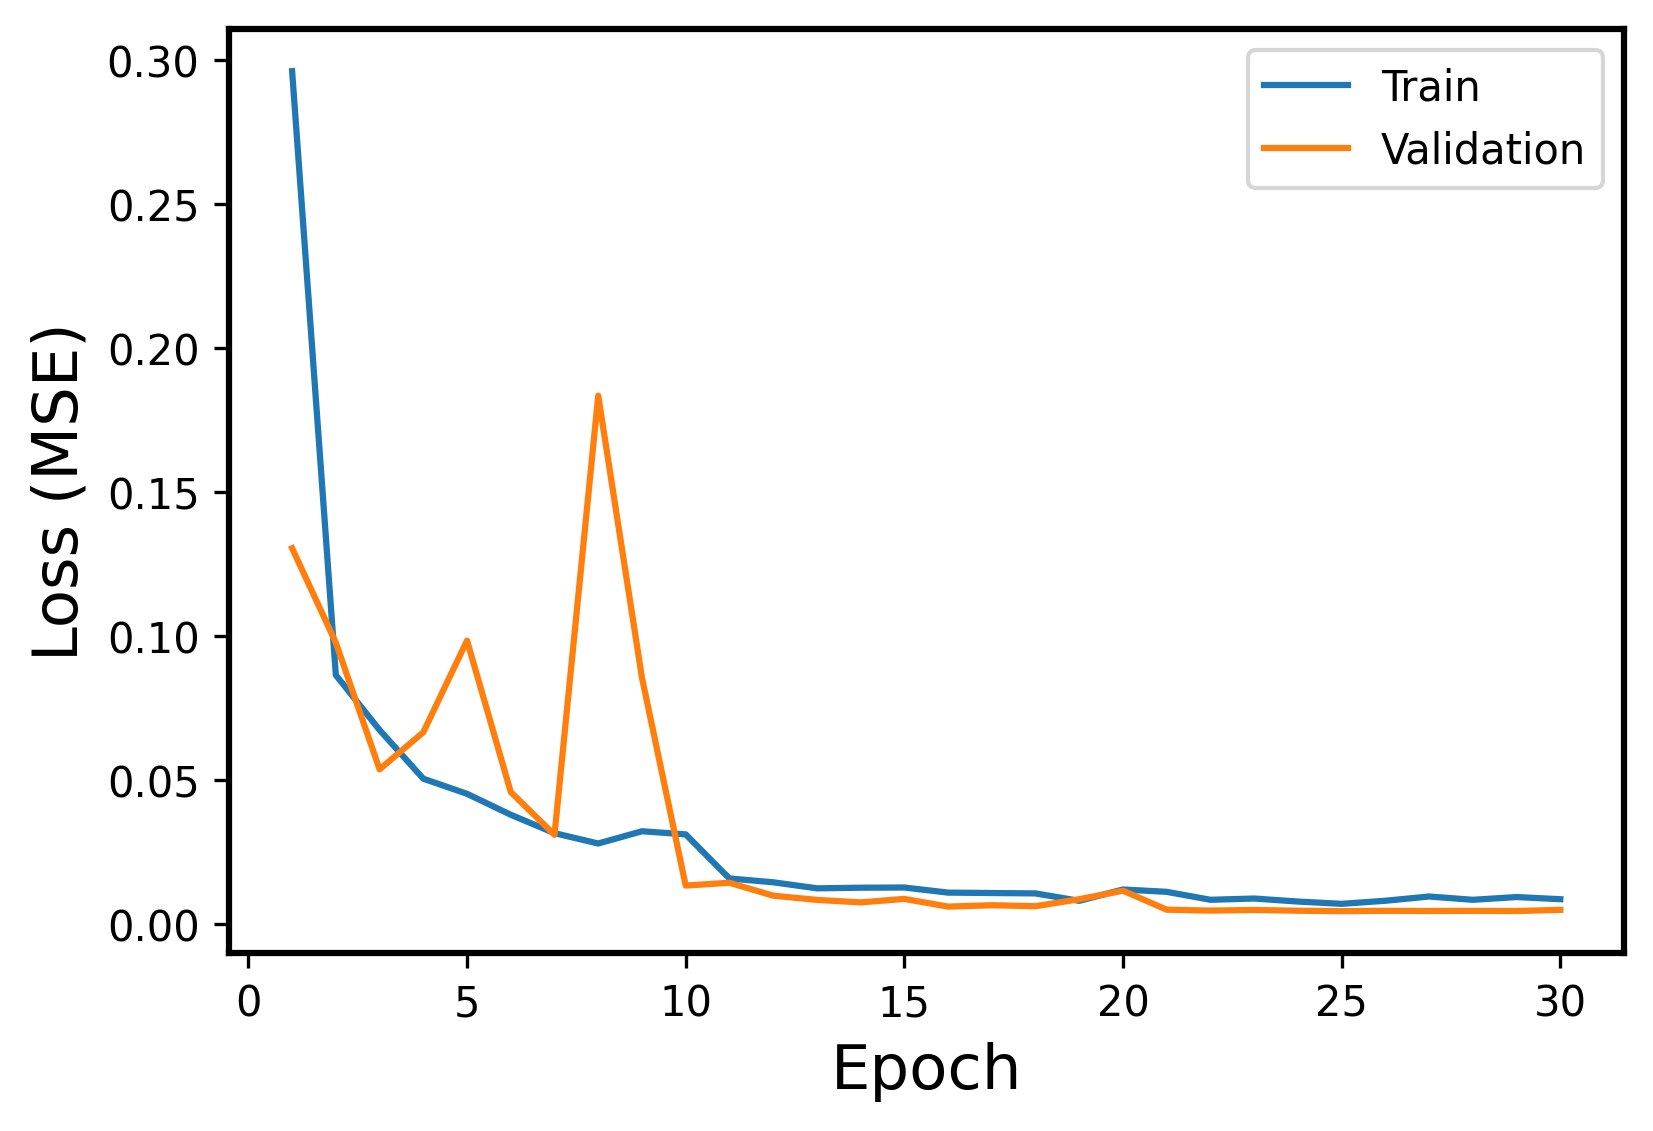

The file beside this chart, header and first rows:
Epoch, Events, Error
1, Train, 0.2962
1, Validation, 0.1306
2, Train, 0.08654
2, Validation, 0.09779
3, Train, 0.06746
3, Validation, 0.0538
4, Train, 0.05057
4, Validation, 0.06669
5, Train, 0.04531
5, Validation, 0.09852
6, Train, 0.03804
6, Validation, 0.04592
7, Train, 0.03165
7, Validation, 0.03109
8, Train, 0.02805
8, Validation, 0.1836
9, Train, 0.03232
9, Validation, 0.08563
10, Train, 0.03123
10, Validation, 0.01345
11, Train, 0.01592
11, Validation, 0.01443
12, Train, 0.01459
12, Validation, 0.009943
13, Train, 0.0125
13, Validation, 0.008475
14, Train, 0.01271
14, Validation, 0.007614
15, Train, 0.01278
15, Validation, 0.008813
16, Train, 0.01101
16, Validation, 0.006145
17, Train, 0.01086
17, Validation, 0.006625
18, Train, 0.01072
18, Validation, 0.006288
19, Train, 0.008148
19, Validation, 0.008713
20, Train, 0.01209
20, Validation, 0.01168
21, Train, 0.01127
21, Validation, 0.005069
22, Train, 0.008512
22, Validation, 0.00476
23, Train, 0.008955
23, Validation, 0.004962
24, Train, 0.007904
24, Validation, 0.004718
25, Train, 0.007106
25, Validation, 0.004563
26, Train, 0.008176
26, Validation, 0.004669
27, Train, 0.009652
27, Validation, 0.004605
28, Train, 0.008508
28, Validation, 0.004659
29, Train, 0.009464
29, Validation, 0.004605
30, Train, 0.008713
30, Validation, 0.005018
